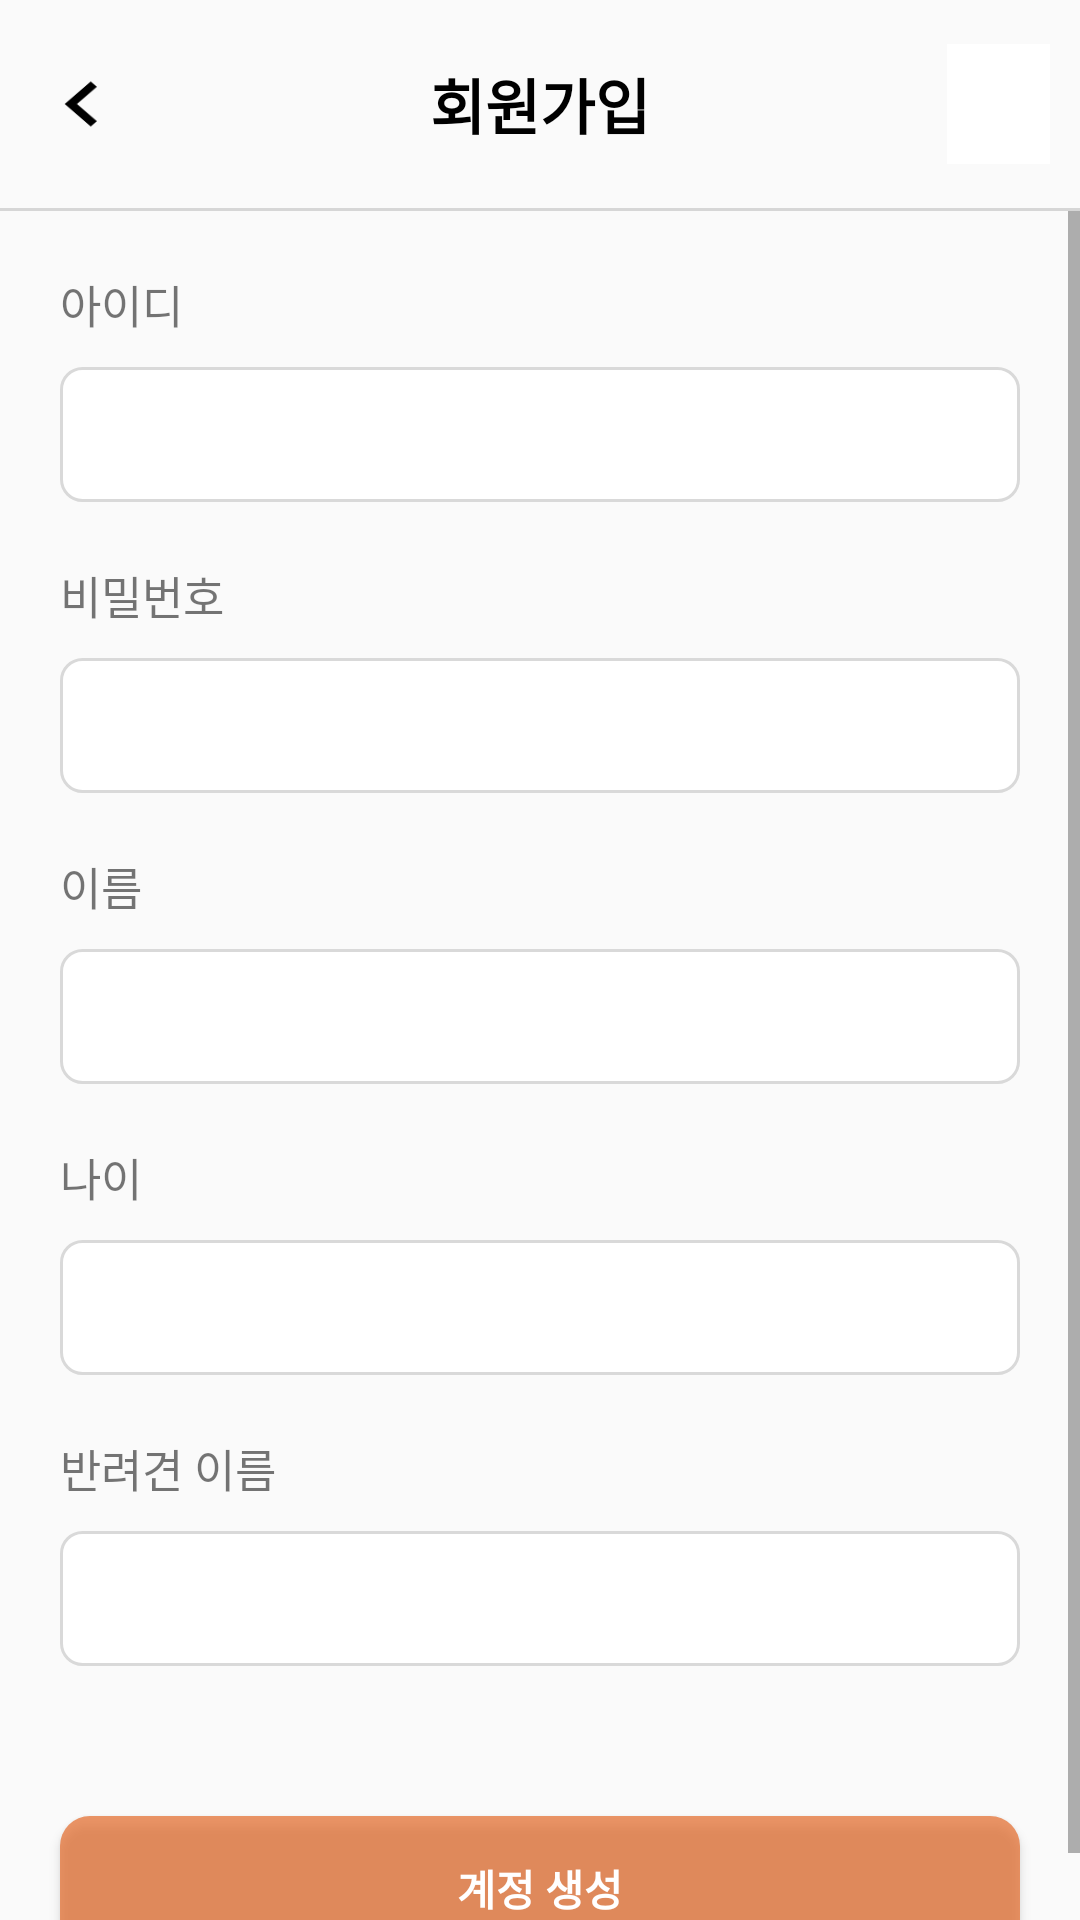

Layout XML and referenced resources for this Android screen:
<!-- AndroidManifest.xml: application theme Theme.My_last -->
<!-- res/layout/activity_sign_in.xml -->
<?xml version="1.0" encoding="utf-8"?>
<LinearLayout xmlns:android="http://schemas.android.com/apk/res/android"
    xmlns:app="http://schemas.android.com/apk/res-auto"
    xmlns:tools="http://schemas.android.com/tools"
    android:layout_width="match_parent"
    android:layout_height="match_parent"
    tools:context=".Sign"
    android:orientation="vertical">

    <LinearLayout
        android:layout_width="match_parent"
        android:layout_height="wrap_content"
        android:orientation="horizontal"
        android:gravity="center">


        <ImageView
            android:id="@+id/back"
            android:layout_width="40dp"
            android:layout_height="30dp"
            android:background="@drawable/back_button"
            android:layout_margin="10dp"
            android:layout_weight="0.5"
            android:layout_gravity="left|center"/>

        <TextView
            android:id="@+id/TEXT_1"
            android:layout_width="match_parent"
            android:layout_height="wrap_content"
            android:text="회원가입"
            android:textSize="20dp"
            android:gravity="center"
            android:textStyle="bold"
            android:textColor="@color/black"
            android:layout_margin="20dp"
            android:layout_gravity="center"
            android:layout_weight="10"/>

        <ImageView
            android:layout_width="40dp"
            android:layout_height="40dp"
            android:background="@color/white"
            android:layout_margin="10dp"
            android:layout_weight="0.5"/>



    </LinearLayout>

    <View
        android:layout_width="match_parent"
        android:layout_height="1dp"
        android:background="#d6d6d6"/>

    <ScrollView
        android:layout_width="match_parent"
        android:layout_height="match_parent"
        android:fillViewport="true">

        <LinearLayout
            android:layout_width="match_parent"
            android:layout_height="match_parent"
            android:orientation="vertical">

            <TextView
                android:id="@+id/tv_sign_idText"
                android:layout_width="match_parent"
                android:layout_height="wrap_content"
                android:text="아이디"
                android:textSize="15dp"
                android:layout_marginTop="20dp"
                android:layout_marginRight="20dp"
                android:layout_marginLeft="20dp"/>

            <EditText
                android:id="@+id/ed_sign_id"
                android:layout_width="match_parent"
                android:layout_height="45dp"
                android:ems="10"
                android:inputType="textPersonName"
                android:layout_marginTop="10dp"
                android:layout_marginRight="20dp"
                android:layout_marginLeft="20dp"
                android:layout_marginBottom="20dp"
                android:background="@drawable/edittext_design_2"
                android:padding="3dp"/>
            <TextView
                android:id="@+id/tv_sign_passwordText"
                android:layout_width="match_parent"
                android:layout_height="wrap_content"
                android:text="비밀번호"
                android:textSize="15dp"
                android:layout_marginRight="20dp"
                android:layout_marginLeft="20dp"/>

            <EditText
                android:id="@+id/ed_sign_password"
                android:layout_width="match_parent"
                android:layout_height="45dp"
                android:ems="10"
                android:inputType="textPassword"
                android:layout_marginTop="10dp"
                android:layout_marginRight="20dp"
                android:layout_marginLeft="20dp"
                android:layout_marginBottom="20dp"
                android:background="@drawable/edittext_design_2"
                android:padding="3dp"/>

            <TextView
                android:id="@+id/tv_user_Name"
                android:layout_width="match_parent"
                android:layout_height="wrap_content"
                android:text="이름"
                android:textSize="15dp"
                android:layout_marginRight="20dp"
                android:layout_marginLeft="20dp"/>

            <EditText
                android:id="@+id/ed_sign_name"
                android:layout_width="match_parent"
                android:layout_height="45dp"
                android:ems="10"
                android:inputType="textPersonName"
                android:layout_marginTop="10dp"
                android:layout_marginRight="20dp"
                android:layout_marginLeft="20dp"
                android:layout_marginBottom="20dp"
                android:background="@drawable/edittext_design_2"
                android:padding="3dp"/>

            <TextView
                android:id="@+id/tv_sign_age"
                android:layout_width="match_parent"
                android:layout_height="wrap_content"
                android:text="나이"
                android:textSize="15dp"
                android:layout_marginRight="20dp"
                android:layout_marginLeft="20dp"/>

            <EditText
                android:id="@+id/ed_sign_age"
                android:layout_width="match_parent"
                android:layout_height="45dp"
                android:ems="10"
                android:inputType="textPersonName"
                android:layout_marginTop="10dp"
                android:layout_marginRight="20dp"
                android:layout_marginLeft="20dp"
                android:layout_marginBottom="20dp"
                android:background="@drawable/edittext_design_2"
                android:padding="3dp"/>

            <TextView
                android:id="@+id/tv_dog_name"
                android:layout_width="match_parent"
                android:layout_height="wrap_content"
                android:text="반려견 이름"
                android:textSize="15dp"
                android:layout_marginRight="20dp"
                android:layout_marginLeft="20dp"/>

            <EditText
                android:id="@+id/sign_dog_name"
                android:layout_width="match_parent"
                android:layout_height="45dp"
                android:ems="10"
                android:inputType="textPersonName"
                android:layout_marginTop="10dp"
                android:layout_marginRight="20dp"
                android:layout_marginLeft="20dp"
                android:layout_marginBottom="20dp"
                android:background="@drawable/edittext_design_2"
                android:padding="3dp"/>

            <Button
                android:id="@+id/create"
                android:layout_width="match_parent"
                android:layout_height="wrap_content"
                android:text="계정 생성"
                android:background="@drawable/button_1"
                android:textColor="@color/white"
                android:textStyle="bold"
                android:layout_marginTop="30dp"
                android:layout_marginLeft="20dp"
                android:layout_marginRight="20dp"
                android:layout_marginBottom="10dp"/>











        </LinearLayout>

    </ScrollView>





</LinearLayout>
<!-- resources referenced by this layout -->
<resources>
  <color name="black">#FF000000</color>
  <color name="white">#FFFFFFFF</color>
  <!-- drawable back_button: png bitmap (drawable, 596 bytes) -->
  <!-- drawable button_1 (drawable) -->
  <?xml version="1.0" encoding="utf-8"?>
  <shape xmlns:android="http://schemas.android.com/apk/res/android"
      android:shape="rectangle">
  
      <solid android:color="#A9E4621D"/>
  
      <corners
          android:bottomLeftRadius="10dp"
          android:bottomRightRadius="10dp"
          android:topLeftRadius="10dp"
          android:topRightRadius="10dp"/>
  
      <stroke
          android:color="#A9E4621D"/>
  
  </shape>
  <!-- drawable button_2 (drawable) -->
  <?xml version="1.0" encoding="utf-8"?>
  <shape xmlns:android="http://schemas.android.com/apk/res/android"
      android:shape="rectangle" android:padding = "10dp">
  
      <solid android:color="#e9e9e9"/>
  
      <corners
          android:bottomLeftRadius="10dp"
          android:bottomRightRadius="10dp"
          android:topLeftRadius="10dp"
          android:topRightRadius="10dp"/>
  
      <stroke
          android:color="#e9e9e9"/>
  </shape>
  <!-- drawable edittext_design_2 (drawable) -->
  <?xml version="1.0" encoding="utf-8"?>
  <selector xmlns:android="http://schemas.android.com/apk/res/android">
      
  
      <item android:state_focused="true">
  
          <shape xmlns:android="http://schemas.android.com/apk/res/android" android:shape="rectangle">
  
              <stroke
  
                  android:width="2dp"
  
                  android:color="#A9E4621D" />
  
              <corners android:radius="7dp" />
  
              <solid
  
                  android:color="#FFFFFF" />
  
          </shape>
  
  
  
      </item>
  
  
      <item android:state_focused="false">
  
          <shape xmlns:android="http://schemas.android.com/apk/res/android" android:shape="rectangle">
  
              <stroke
  
                  android:width="1dp"
  
                  android:color="#d9d9d9" />
  
              <corners android:radius="7dp" />
  
              <solid
                  android:color="#FFFFFF" />
  
          </shape>
  
  
  
      </item>
  </selector>
  <style name="Theme.My_last" parent="Theme.AppCompat.Light">
          
          <item name="windowNoTitle">true</item>
          <item name="colorPrimary">@color/purple_500</item>
          <item name="colorPrimaryVariant">#A9E4621D</item>
          <item name="colorOnPrimary">@color/white</item>
          
          <item name="colorSecondary">@color/teal_200</item>
          <item name="colorSecondaryVariant">@color/teal_700</item>
          <item name="colorOnSecondary">@color/black</item>
          
          <item name="android:statusBarColor">?attr/colorPrimaryVariant</item>
          <item name="fontFamily">@font/pretendardmedium</item>
          
  
      </style>
  <color name="purple_500">#FF6200EE</color>
  <color name="teal_200">#FF03DAC5</color>
  <color name="teal_700">#FF018786</color>
</resources>
